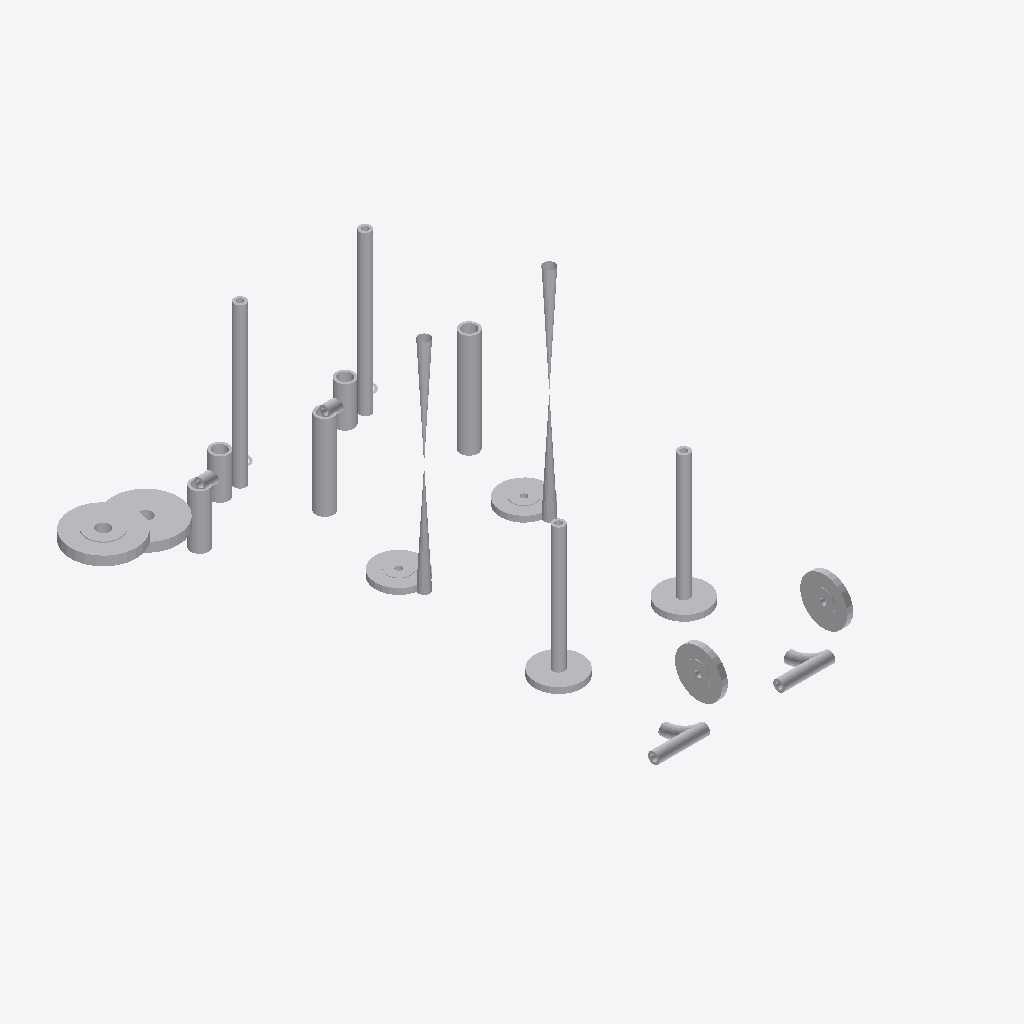
Isometric view of an IFC building model (IFC-SPF (STEP), schema IFC2X3, length unit millimetre), seen from the south-west, elements coloured by IFC class: 25 other elements (light grey).
Extent 0.8 m × 1.0 m × 0.6 m (x, y, z). Elements (25): 25 IfcProxy.

HEADER;
FILE_DESCRIPTION(('ViewDefinition [CoordinationView]'),'2;1');
FILE_NAME('/home/giovanni/IdeaProjects/ifc/ifc-out/sk/05ML1200004102AV.ifc','2020-09-25T14:57:47',(''),('Antea'),'IFC.JAVA 0.0.1-SNAPSHOT','Antea IFC Export 0.0.1-SNAPSHOT','');
FILE_SCHEMA(('IFC2X3'));
ENDSEC;
DATA;
#15=IFCPROJECT('3VSA_uK9r8PuuUrxp0yBNQ',#6,'05-ML-120-0-004-1"-02A-V',$,$,$,$,(#9),#14);
#16=IFCSITE('0y7np2zavAp9gemPV3bj8n',#6,$,$,$,$,$,$,.COMPLEX.,$,$,$,$,$);
#216=IFCPROXY('0iJdPcPYTCIBTf6wX_fXKV',#6,'Nozzle','{?  "CATEGORY" : "TUBFLANGE",?  "ADESCR" : "FL5293046",?  "NCOR_ALLOW" : 3,?  "NDIAMETRO" : 33.4,?  "ITIPO_TENUTA" : "0-TFG_NONE",?  "ASCHEDULE" : "80",?  "ACLASS" : "600",?  "ITIPO_STD" : "0-ANSI",? ',$,#207,#215,.PRODUCT.,$);
#166=IFCPROXY('3YN_AW1tbBXezxK3oYnYpM',#6,'Shell','{?  "CATEGORY" : "TUBTUBI",?  "ADESCR" : "Derivazione",?  "NCOR_ALLOW" : 3,?  "NDIAMETRO" : 33.4,?  "ASCHEDULE" : "80",?  "ITIPO_STD" : "0-ANSI",?  "ITIPO_FAMSPEC" : "",?  "AGRUPPO_SCH" : "02A",?  "NS',$,#158,#165,.PRODUCT.,$);
#185=IFCPROXY('1k_lTvE4b0pgonTGIZD4yX',#6,'Shell','{?  "CATEGORY" : "TUBTUBI",?  "ADESCR" : "TB5293140",?  "NCOR_ALLOW" : 3,?  "NDIAMETRO" : 21.34,?  "ASCHEDULE" : "160",?  "ITIPO_STD" : "0-ANSI",?  "ITIPO_FAMSPEC" : "",?  "AGRUPPO_SCH" : "02A",?  "NS',$,#184,#150,.PRODUCT.,$);
#151=IFCPROXY('2W7bFtpzPCoOnHo8lkUeHc',#6,'Shell','{?  "CATEGORY" : "TUBTUBI",?  "ADESCR" : "TB5293130",?  "NCOR_ALLOW" : 3,?  "NDIAMETRO" : 21.34,?  "ASCHEDULE" : "160",?  "ITIPO_STD" : "0-ANSI",?  "ITIPO_FAMSPEC" : "",?  "AGRUPPO_SCH" : "02A",?  "NS',$,#143,#150,.PRODUCT.,$);
#220=IFCPROXY('0tT1iwNrT9AeHikMyuejX5',#6,'Nozzle','{?  "CATEGORY" : "TUBFLANGE",?  "ADESCR" : "FL5293045",?  "NCOR_ALLOW" : 3,?  "NDIAMETRO" : 33.4,?  "ITIPO_TENUTA" : "0-TFG_NONE",?  "ASCHEDULE" : "80",?  "ACLASS" : "600",?  "ITIPO_STD" : "0-ANSI",? ',$,#219,#215,.PRODUCT.,$);
#196=IFCPROXY('31mYzw9j1CmxPtGP_nSN4w',#6,'Shell','{?  "CATEGORY" : "TUBTUBI",?  "ADESCR" : "Derivazione",?  "NCOR_ALLOW" : 3,?  "NDIAMETRO" : 33.4,?  "ASCHEDULE" : "80",?  "ITIPO_STD" : "0-ANSI",?  "ITIPO_FAMSPEC" : "",?  "AGRUPPO_SCH" : "02A",?  "NS',$,#188,#195,.PRODUCT.,$);
#140=IFCPROXY('3urS4HeO149h$XbaiwHtkN',#6,'Nozzle','{?  "CATEGORY" : "TUBFLANGE",?  "ADESCR" : "New",?  "NCOR_ALLOW" : 3,?  "NDIAMETRO" : 21.34,?  "ITIPO_TENUTA" : "0-TFG_NONE",?  "ASCHEDULE" : "160",?  "ACLASS" : "150",?  "ITIPO_STD" : "0-ANSI",?  "IT',$,#139,#32,.PRODUCT.,$);
#33=IFCPROXY('1Td3PMLYf7tuNnNqJGUgW5',#6,'Nozzle','{?  "CATEGORY" : "TUBFLANGE",?  "ADESCR" : "New",?  "NCOR_ALLOW" : 3,?  "NDIAMETRO" : 21.34,?  "ITIPO_TENUTA" : "0-TFG_NONE",?  "ASCHEDULE" : "160",?  "ACLASS" : "150",?  "ITIPO_STD" : "0-ANSI",?  "IT',$,#21,#32,.PRODUCT.,$);
#77=IFCPROXY('3xqCSTLM98UBY60GeGg5Z9',#6,'Shell','{?  "CATEGORY" : "TUBTUBI",?  "ADESCR" : "TB5293134",?  "NCOR_ALLOW" : 3,?  "NDIAMETRO" : 21.34,?  "ASCHEDULE" : "160",?  "ITIPO_STD" : "0-ANSI",?  "ITIPO_FAMSPEC" : "",?  "AGRUPPO_SCH" : "02A",?  "NS',$,#67,#76,.PRODUCT.,$);
#227=IFCPROXY('0KrrAAMEv1hOCipyRx2Jdj',#6,'Shell','{?  "CATEGORY" : "TUBTUBI",?  "ADESCR" : "TB5293144",?  "NCOR_ALLOW" : 3,?  "NDIAMETRO" : 21.34,?  "ASCHEDULE" : "160",?  "ITIPO_STD" : "0-ANSI",?  "ITIPO_FAMSPEC" : "",?  "AGRUPPO_SCH" : "02A",?  "NS',$,#226,#76,.PRODUCT.,$);
#155=IFCPROXY('0jrQwr8sz6ffhB72cOwEcE',#6,'Valve','{?  "CATEGORY" : "TUBVALVOLE",?  "ADESCR" : "VL5293076",?  "IACCESSO" : "0-Sconoscuito",?  "NDIAMETRO" : 21.34,?  "ITIPO_VALVOLA" : "1-VALVE_STD",?  "ITIPO_COLL" : "0-COLL_FLANGIATO",?  "IOVOLANTINO" ',$,#154,#124,.PRODUCT.,$);
#125=IFCPROXY('0ayKqq5g91eubKzFqX_ybR',#6,'Valve','{?  "CATEGORY" : "TUBVALVOLE",?  "ADESCR" : "VL5293076",?  "IACCESSO" : "0-Sconoscuito",?  "NDIAMETRO" : 21.34,?  "ITIPO_VALVOLA" : "1-VALVE_STD",?  "ITIPO_COLL" : "0-COLL_FLANGIATO",?  "IOVOLANTINO" ',$,#103,#124,.PRODUCT.,$);
#238=IFCPROXY('0ou4Zv22n9Ou$ViEtRKCaR',#6,'Nozzle','{?  "CATEGORY" : "TUBFLANGE",?  "ADESCR" : "New",?  "NCOR_ALLOW" : 3,?  "NDIAMETRO" : 21.34,?  "ITIPO_TENUTA" : "0-TFG_NONE",?  "ASCHEDULE" : "160",?  "ACLASS" : "150",?  "ITIPO_STD" : "0-ANSI",?  "IT',$,#237,#32,.PRODUCT.,$);
#223=IFCPROXY('26ikIR33H1TuEen$mL2rlg',#6,'Nozzle','{?  "CATEGORY" : "TUBFLANGE",?  "ADESCR" : "New",?  "NCOR_ALLOW" : 3,?  "NDIAMETRO" : 21.34,?  "ITIPO_TENUTA" : "0-TFG_NONE",?  "ASCHEDULE" : "160",?  "ACLASS" : "150",?  "ITIPO_STD" : "0-ANSI",?  "IT',$,#222,#32,.PRODUCT.,$);
#235=IFCPROXY('2$UeaR14PA$Q7KSIgX9zre',#6,'Nozzle','{?  "CATEGORY" : "TUBFLANGE",?  "ADESCR" : "New",?  "NCOR_ALLOW" : 3,?  "NDIAMETRO" : 21.34,?  "ITIPO_TENUTA" : "0-TFG_NONE",?  "ASCHEDULE" : "160",?  "ACLASS" : "150",?  "ITIPO_STD" : "0-ANSI",?  "IT',$,#234,#32,.PRODUCT.,$);
#37=IFCPROXY('2uYxuBW0L1euQuh0hAlIss',#6,'Nozzle','{?  "CATEGORY" : "TUBFLANGE",?  "ADESCR" : "New",?  "NCOR_ALLOW" : 3,?  "NDIAMETRO" : 21.34,?  "ITIPO_TENUTA" : "0-TFG_NONE",?  "ASCHEDULE" : "160",?  "ACLASS" : "150",?  "ITIPO_STD" : "0-ANSI",?  "IT',$,#36,#32,.PRODUCT.,$);
#231=IFCPROXY('093XpBDRf7XvpPbiWjV$98',#6,'Tee','{?  "CATEGORY" : "TUBDIRAME",?  "ADESCR" : "Derivazione",?  "NDIAMETRO1" : 33.4,?  "NCOR_ALLOW" : 3,?  "ASCHEDULE" : "80",?  "ITIPO_STD" : "0-ANSI",?  "ITIPO_FAMSPEC" : "",?  "AGRUPPO_SCH" : "02A",?  ',$,#230,#99,.PRODUCT.,$);
#177=IFCPROXY('1hkMn1w0n8d8K80yEMEzPe',#6,'Shell','{?  "CATEGORY" : "TUBTUBI",?  "ADESCR" : "Derivazione",?  "NCOR_ALLOW" : 3,?  "NDIAMETRO" : 33.4,?  "ASCHEDULE" : "80",?  "ITIPO_STD" : "0-ANSI",?  "ITIPO_FAMSPEC" : "",?  "AGRUPPO_SCH" : "02A",?  "NS',$,#169,#176,.PRODUCT.,$);
#100=IFCPROXY('2SIartZ1v9kgmw97$S2Vmo',#6,'Tee','{?  "CATEGORY" : "TUBDIRAME",?  "ADESCR" : "Derivazione",?  "NDIAMETRO1" : 33.4,?  "NCOR_ALLOW" : 3,?  "ASCHEDULE" : "80",?  "ITIPO_STD" : "0-ANSI",?  "ITIPO_FAMSPEC" : "",?  "AGRUPPO_SCH" : "02A",?  ',$,#80,#99,.PRODUCT.,$);
#204=IFCPROXY('3sKlV2hh19GvwFd85$HIRf',#6,'Shell','{?  "CATEGORY" : "TUBTUBI",?  "ADESCR" : "TB5293136",?  "NCOR_ALLOW" : 3,?  "NDIAMETRO" : 21.34,?  "ASCHEDULE" : "160",?  "ITIPO_STD" : "0-ANSI",?  "ITIPO_FAMSPEC" : "",?  "AGRUPPO_SCH" : "02A",?  "NS',$,#203,#135,.PRODUCT.,$);
#136=IFCPROXY('0jlhHYXc1EDBWtrJpDkGUm',#6,'Shell','{?  "CATEGORY" : "TUBTUBI",?  "ADESCR" : "TB5293146",?  "NCOR_ALLOW" : 3,?  "NDIAMETRO" : 21.34,?  "ASCHEDULE" : "160",?  "ITIPO_STD" : "0-ANSI",?  "ITIPO_FAMSPEC" : "",?  "AGRUPPO_SCH" : "02A",?  "NS',$,#128,#135,.PRODUCT.,$);
#50=IFCPROXY('2m9ZEzgFD22BZAxKhwwTst',#6,'Curve','{?  "CATEGORY" : "TUBCURVE",?  "ADESCR" : "New",?  "NANGOLO" : 90,?  "NCOR_ALLOW" : 3,?  "NDIAMETRO" : 21.34,?  "ASCHEDULE" : "160",?  "ITIPO_STD" : "0-ANSI",?  "ITIPO_FAMSPEC" : "",?  "AGRUPPO_SCH" :',$,#41,#49,.PRODUCT.,$);
#181=IFCPROXY('0ekksMX414m9aYGS8ySBcg',#6,'Curve','{?  "CATEGORY" : "TUBCURVE",?  "ADESCR" : "New",?  "NANGOLO" : 90,?  "NCOR_ALLOW" : 3,?  "NDIAMETRO" : 21.34,?  "ASCHEDULE" : "160",?  "ITIPO_STD" : "0-ANSI",?  "ITIPO_FAMSPEC" : "",?  "AGRUPPO_SCH" :',$,#180,#49,.PRODUCT.,$);
#200=IFCPROXY('33p8xDMhjBG81s3YawjoEO',#6,'Shell','{?  "CATEGORY" : "TUBTUBI",?  "ADESCR" : "TB5293128",?  "NCOR_ALLOW" : 3,?  "NDIAMETRO" : 33.4,?  "ASCHEDULE" : "80",?  "ITIPO_STD" : "0-ANSI",?  "ITIPO_FAMSPEC" : "",?  "AGRUPPO_SCH" : "02A",?  "NSPE',$,#199,#63,.PRODUCT.,$);
#64=IFCPROXY('3JJf2n9C12B88WFRHVOahr',#6,'Shell','{?  "CATEGORY" : "TUBTUBI",?  "ADESCR" : "TB5293138",?  "NCOR_ALLOW" : 3,?  "NDIAMETRO" : 33.4,?  "ASCHEDULE" : "80",?  "ITIPO_STD" : "0-ANSI",?  "ITIPO_FAMSPEC" : "",?  "AGRUPPO_SCH" : "02A",?  "NSPE',$,#53,#63,.PRODUCT.,$);
ENDSEC;
